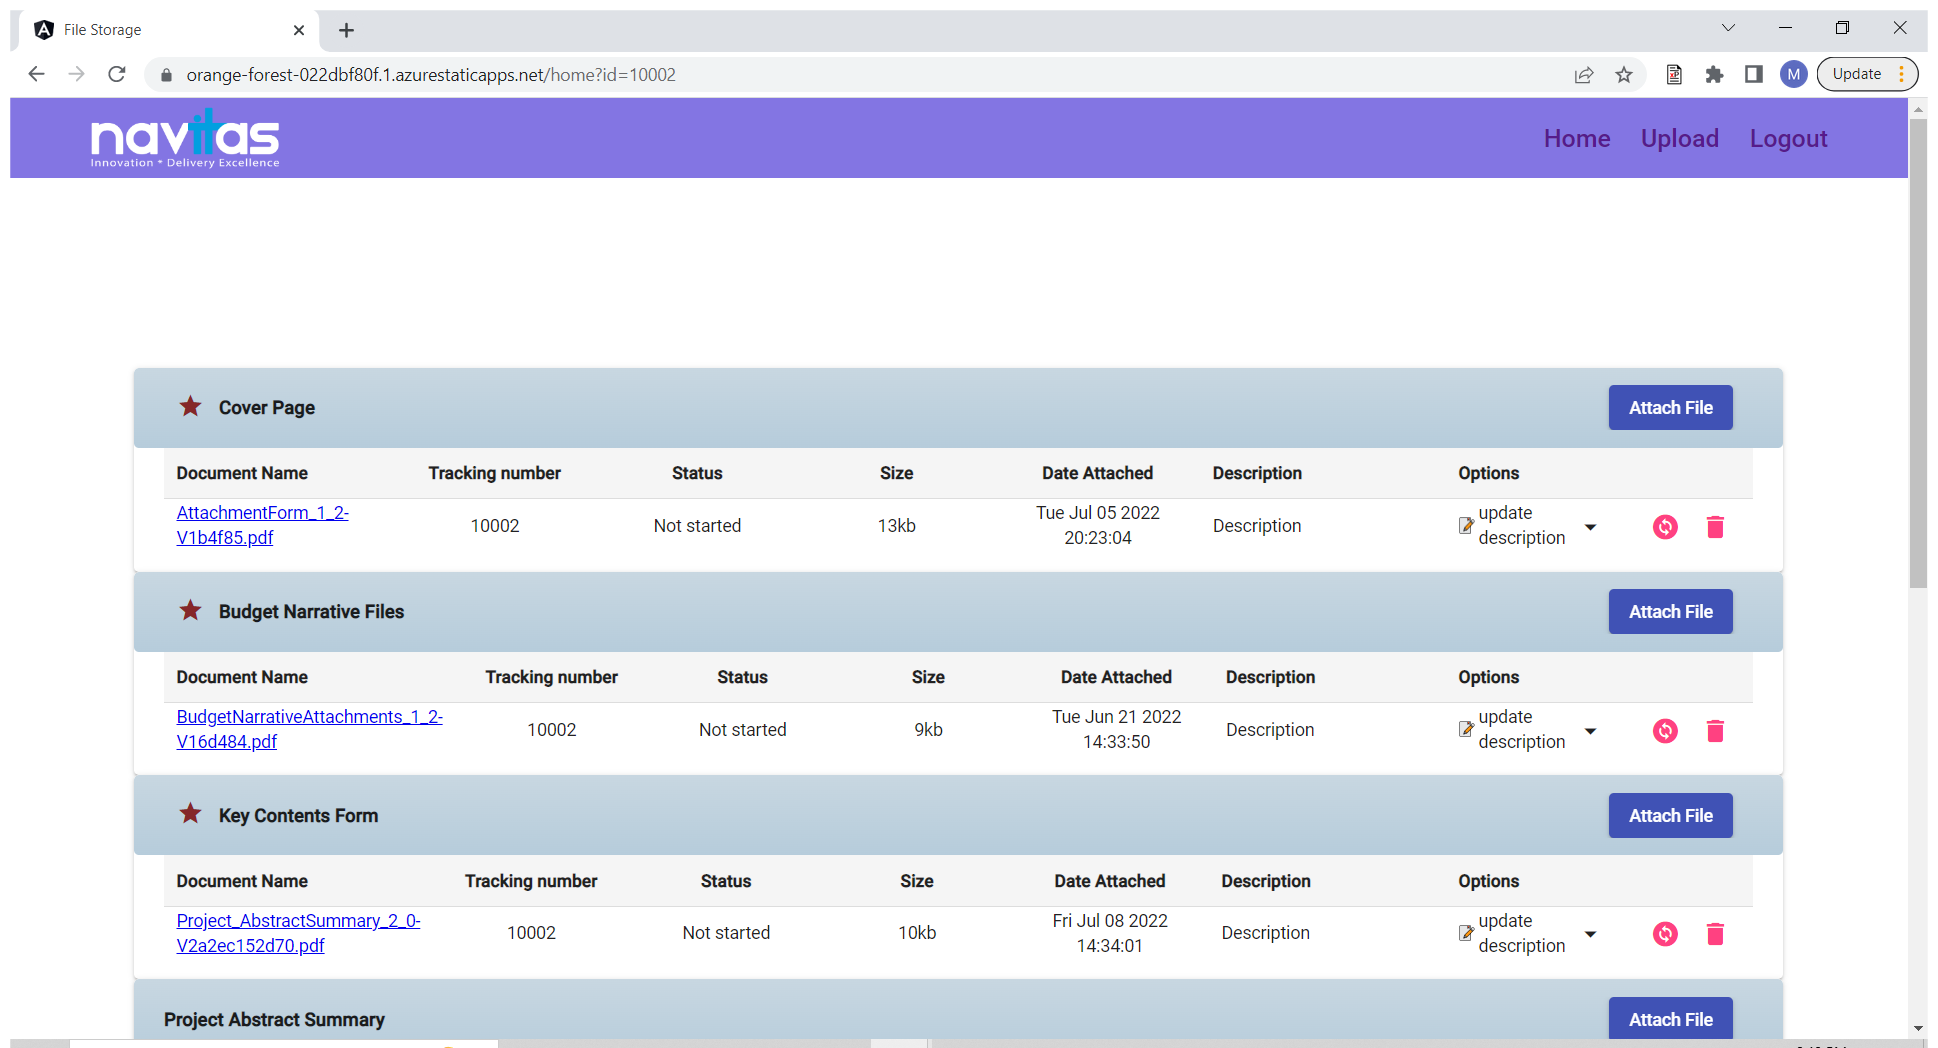
Task: Blank Template
Workflow: documentpurposeunkownupload

Step 1: Use Browser Chrome: File Storage in window 'File Storage' (chrome.exe)

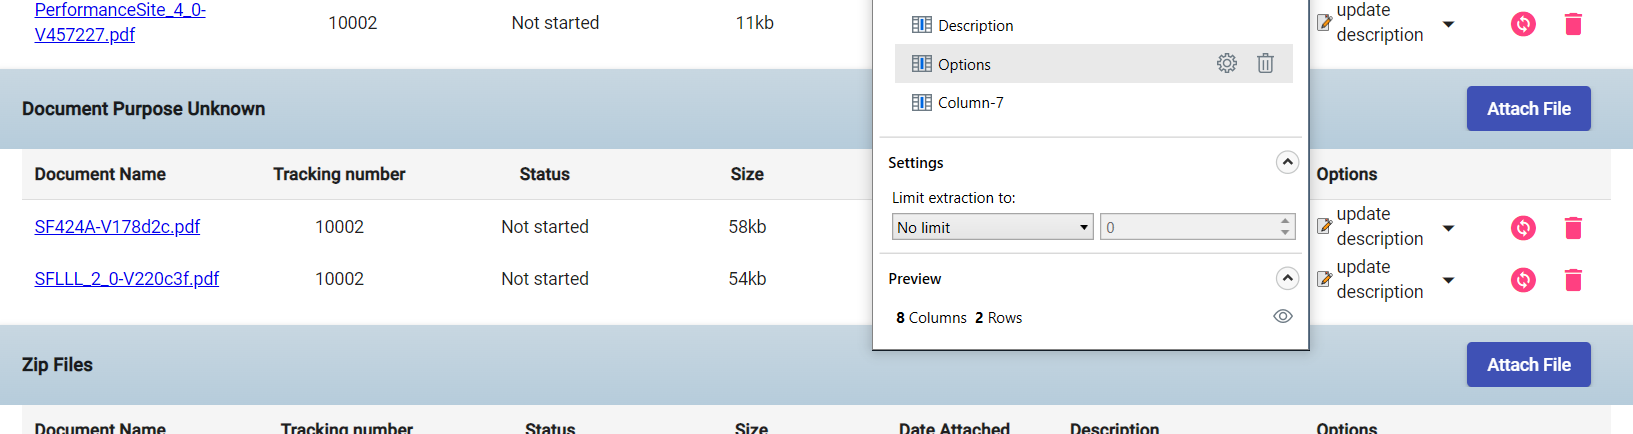
Step 2: get-text

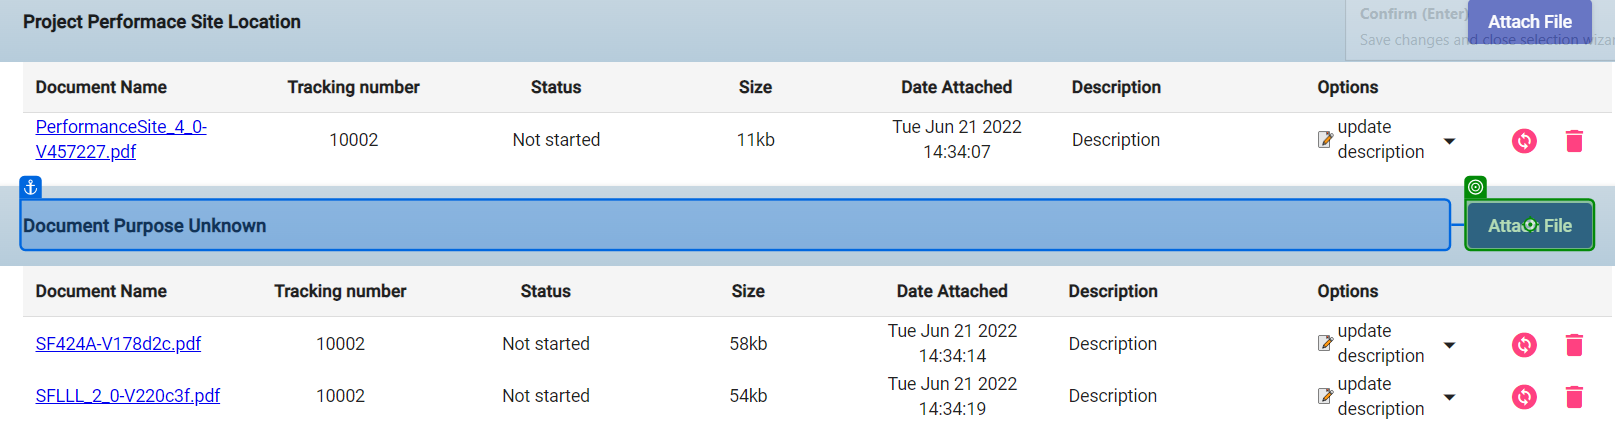
Step 3 [then]: click on 'Attach File'

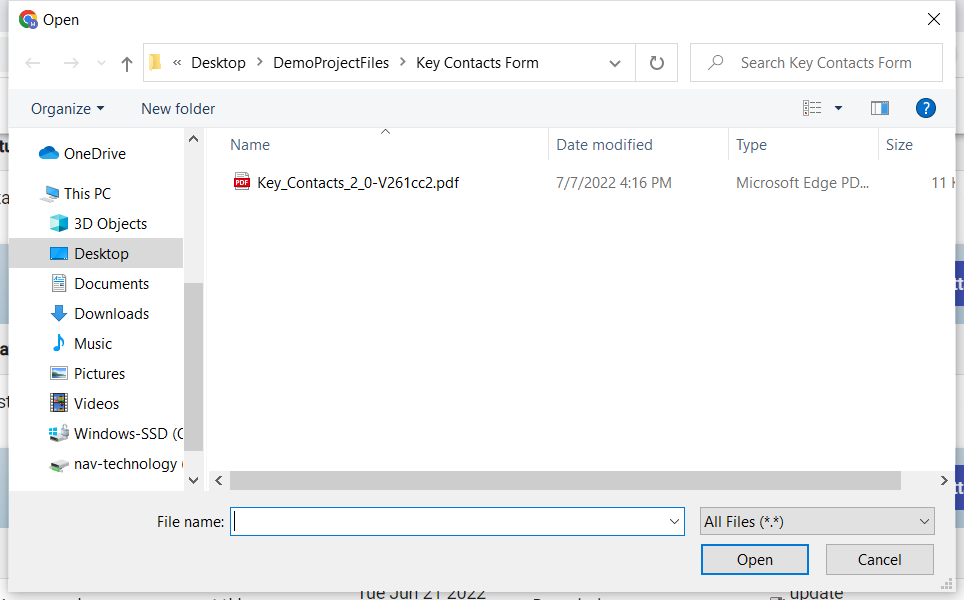
Step 4: Use Application: Open on the dialog in window 'Open' (chrome.exe)

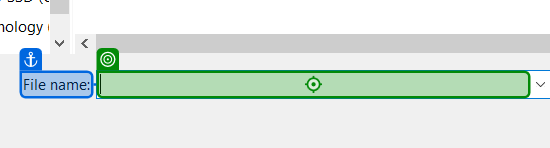
Step 5 [then]: type "[item.ToString + "[k(enter)]"]" into 'File name'

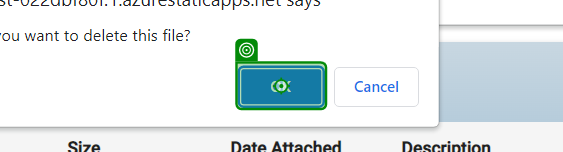
Step 6 [then]: click

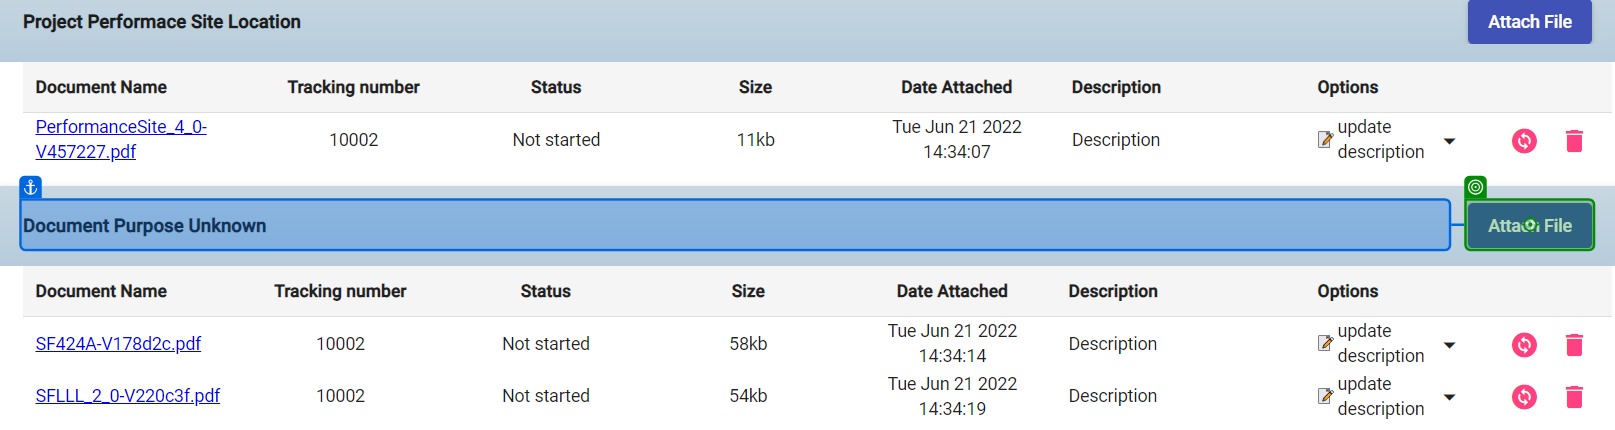
Step 7 [then]: click on 'Attach File'

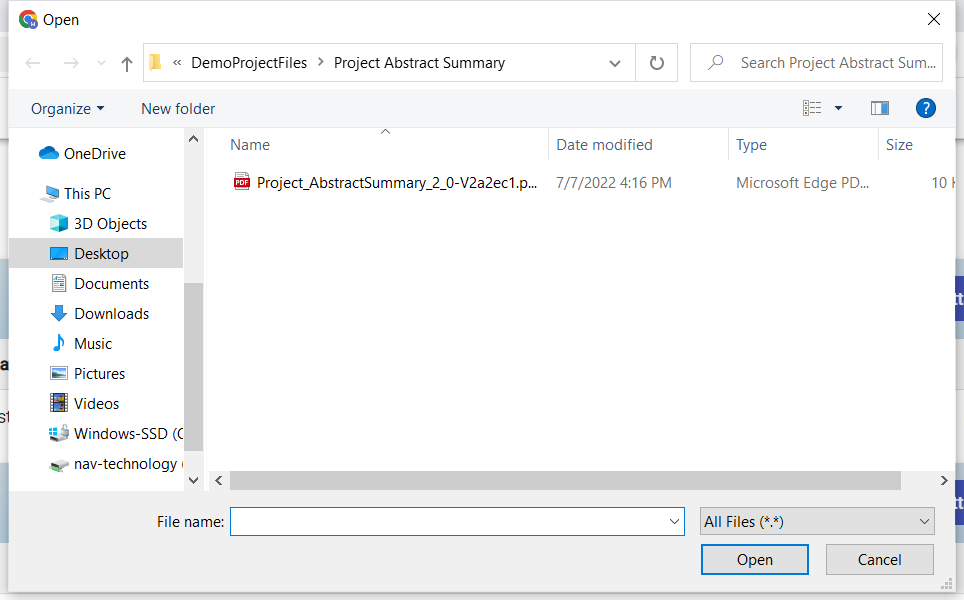
Step 8: Use Application: Open on the dialog in window 'Open' (chrome.exe)

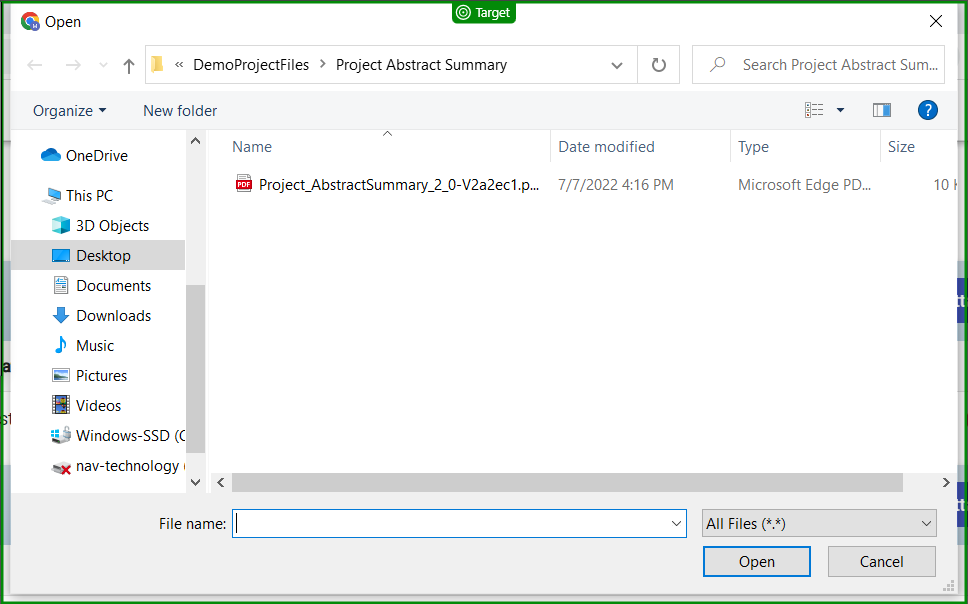
Step 9 [then]: check 'Open'

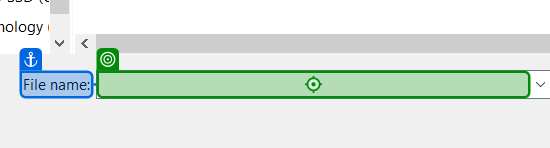
Step 10: type "[item.ToString + "[k(enter)]"]" into 'File name'